5-way image classification set "organized_data" from GitHub (KevinRouz/geoguessr); label vocabulary: Austin, Dallas, El Paso, Houston, San Antonio.

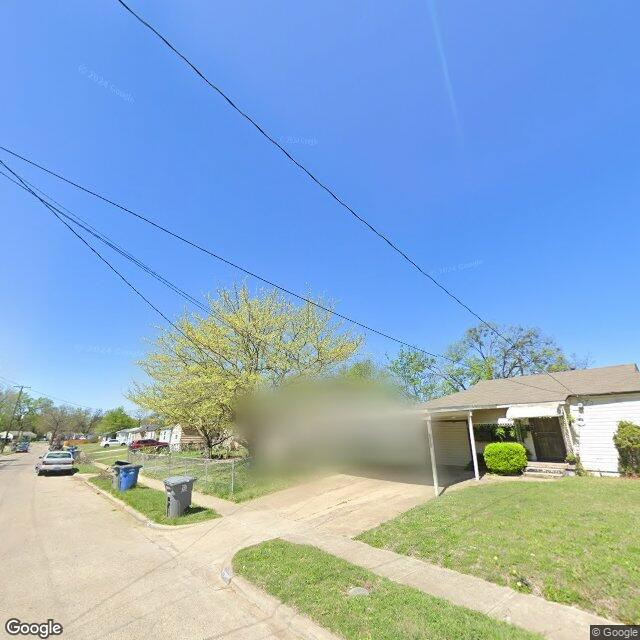
Label: Dallas

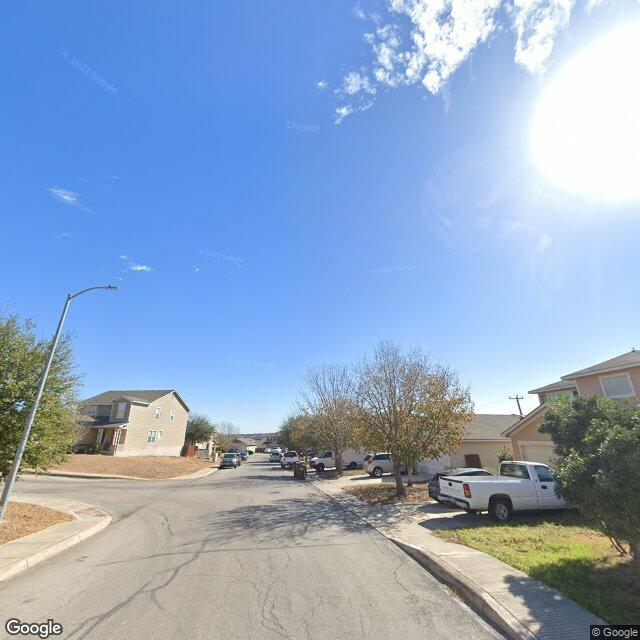
Label: San Antonio

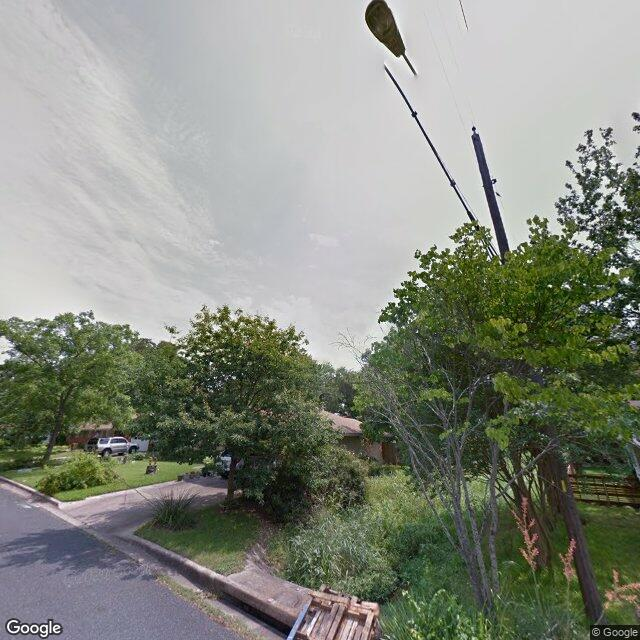
Label: Austin

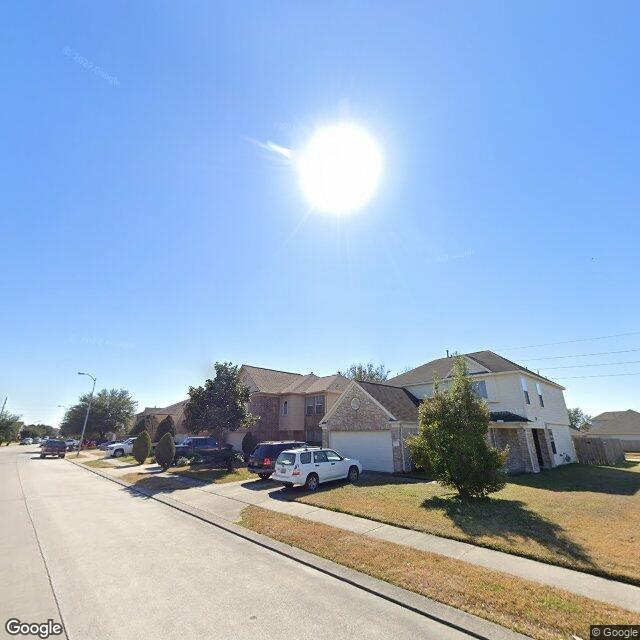
Label: Houston

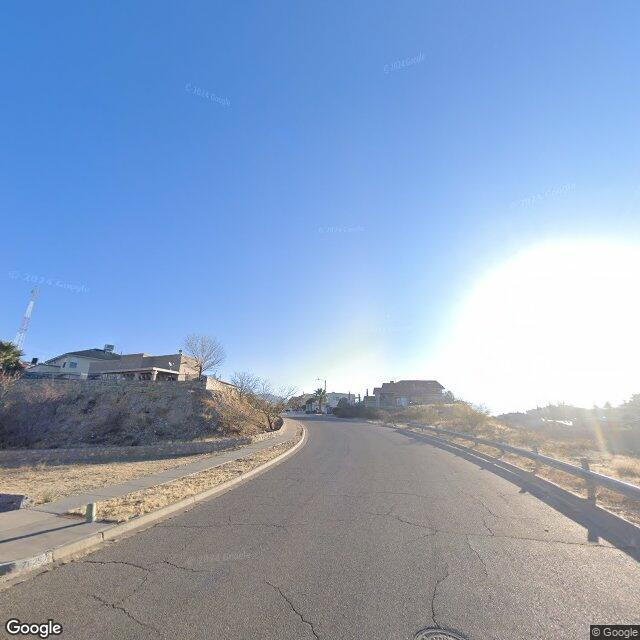
Label: El Paso

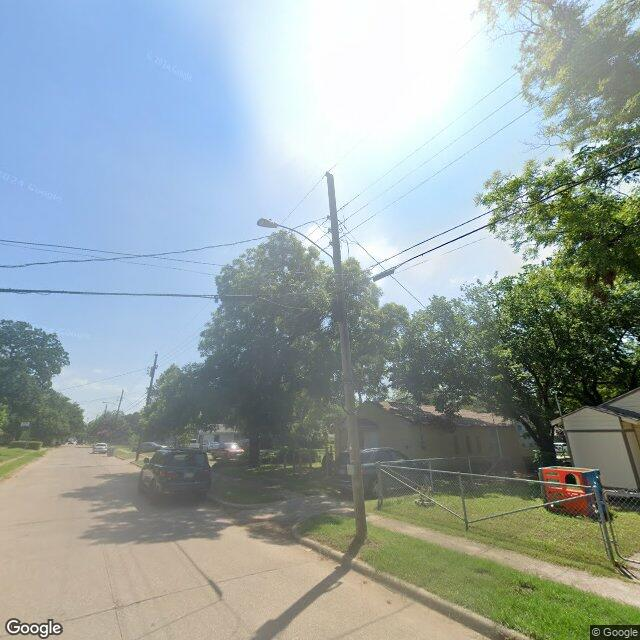
Label: Dallas
